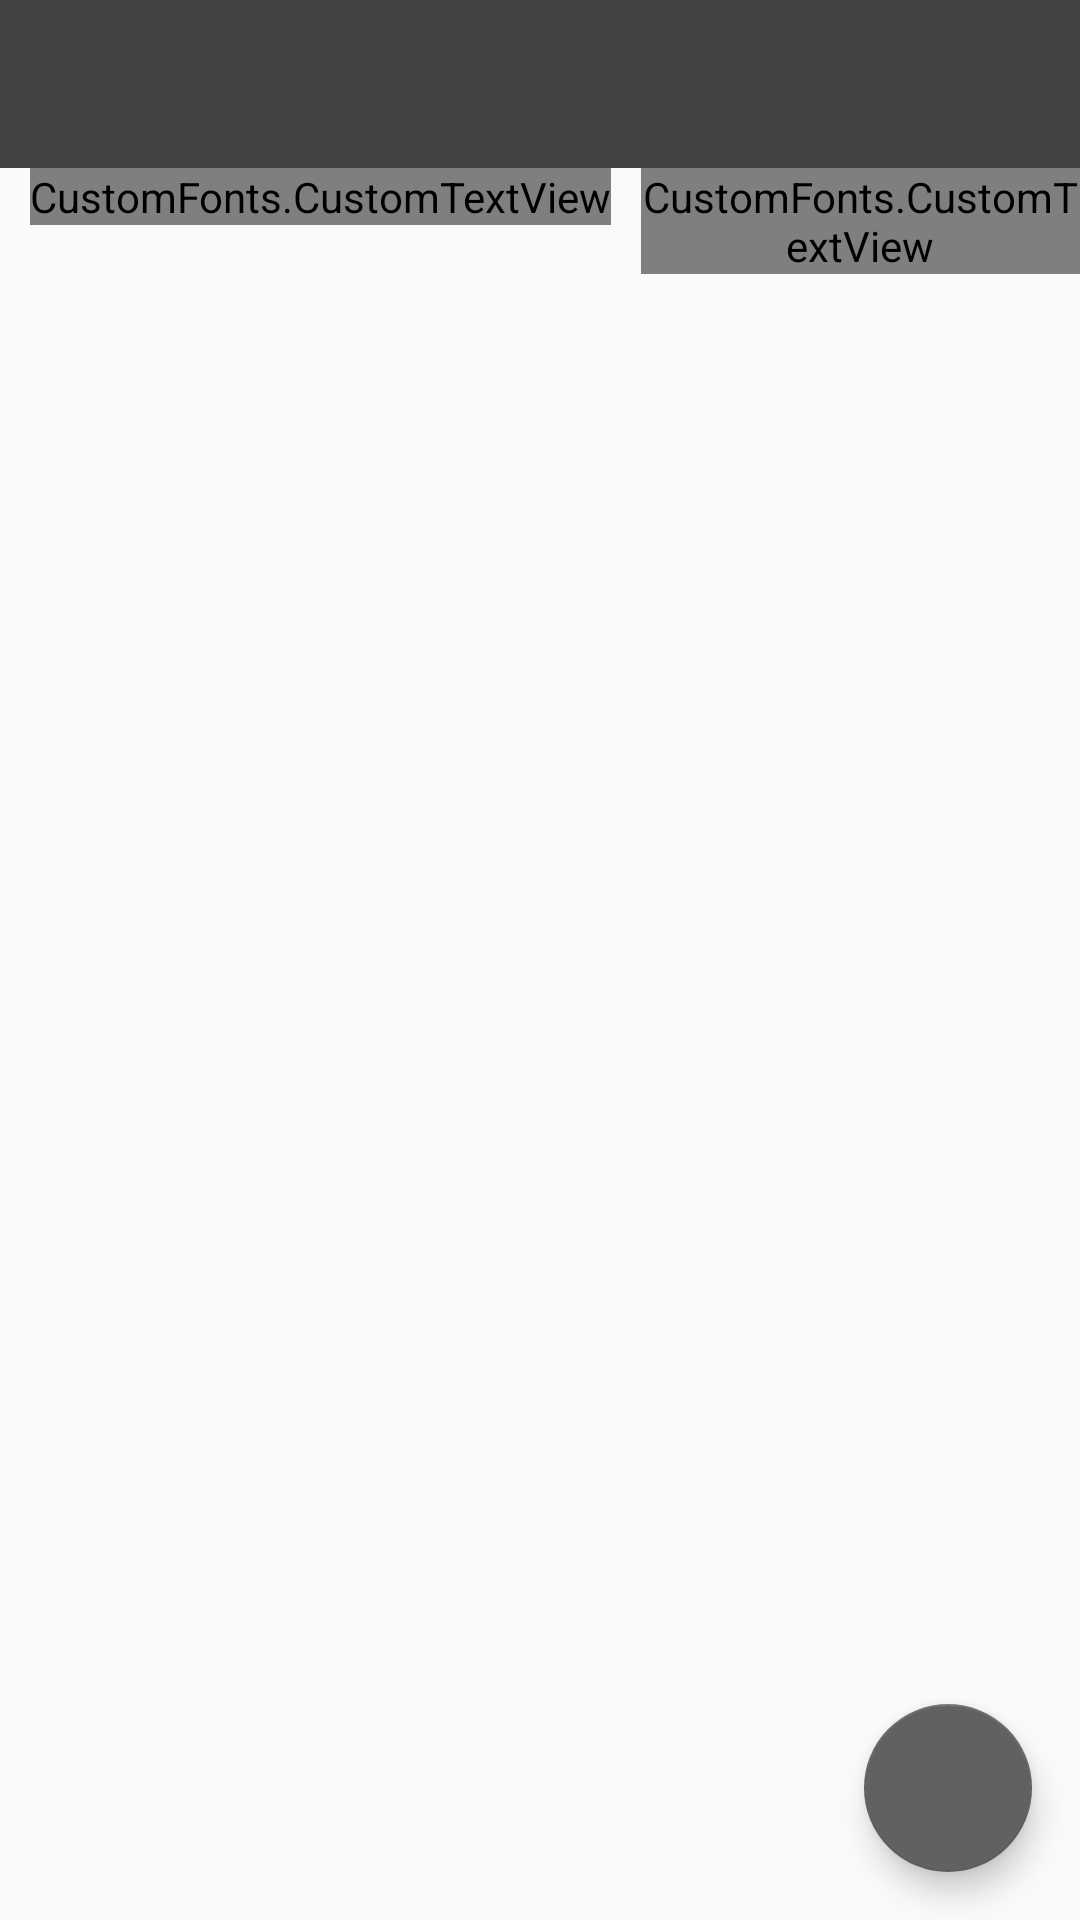

Write the Android layout XML for this screen, with the resource values it uses.
<!-- AndroidManifest.xml: application theme AppTheme -->
<!-- res/layout/event_recycler_view_fragment.xml -->
<?xml version="1.0" encoding="utf-8"?>
<RelativeLayout
    xmlns:android="http://schemas.android.com/apk/res/android"
    xmlns:app="http://schemas.android.com/apk/res-auto"
    android:layout_width="match_parent"
    android:layout_height="match_parent"
    android:orientation="vertical">

    <android.support.v7.widget.Toolbar
        android:id="@+id/add_edit_event_rv_toolbar"
        android:layout_width="match_parent"
        android:layout_height="?attr/actionBarSize"
        android:background="@color/colorPrimary"
        />


    <RelativeLayout
        android:id="@+id/date_layout_rv"
        android:layout_width="match_parent"
        android:layout_height="45dp"
        android:layout_below="@id/add_edit_event_rv_toolbar">


        <CustomFonts.CustomTextView
            android:id="@+id/number_day_event_rv"
            android:layout_width="wrap_content"
            android:layout_height="wrap_content"
            android:layout_marginLeft="10dp"
            android:layout_marginRight="10dp"
            android:text="15"
            android:textColor="@color/textBlack"
            android:textSize="@dimen/text_size_30sp"

            />

        <CustomFonts.CustomTextView
            android:id="@+id/day_of_the_week_event_rv"
            android:layout_width="wrap_content"
            android:layout_height="wrap_content"
            android:layout_alignParentTop="true"
            android:layout_toEndOf="@+id/number_day_event_rv"
            android:text="Вторник"
            android:textColor="@color/textBlack"
            android:textSize="@dimen/text_size_15sp"/>

        <CustomFonts.CustomTextView
            android:id="@+id/month_and_year_event_rv"
            android:layout_width="wrap_content"
            android:layout_height="wrap_content"
            android:layout_alignBottom="@+id/number_day_event_rv"
            android:layout_toEndOf="@+id/number_day_event_rv"
            android:text="Июнь 2017"
            android:textColor="@color/textBlack"
            android:textSize="@dimen/text_size_15sp"/>

        <View
            android:id="@+id/horizont_sep"
            android:layout_width="match_parent"
            android:layout_height="1dp"
            android:layout_below="@+id/month_and_year_event_rv"
            android:layout_marginLeft="10dp"
            android:layout_marginRight="10dp"
            android:background="@drawable/separator"></View>


    </RelativeLayout>

    <android.support.v7.widget.RecyclerView
        android:id="@+id/recycler_view_event"
        android:layout_width="match_parent"
        android:layout_height="match_parent"
        android:layout_below="@id/date_layout_rv"
        ></android.support.v7.widget.RecyclerView>

    <android.support.design.widget.FloatingActionButton
        android:id="@+id/add_event_FAB"
        android:layout_width="wrap_content"
        android:layout_height="wrap_content"
        android:layout_alignParentBottom="true"
        android:layout_alignParentRight="true"
        android:layout_margin="@dimen/fab_margin"
        android:src="@drawable/ic_add_circle_outline_24dp"/>
</RelativeLayout>
<!-- resources referenced by this layout -->
<resources>
  <color name="colorPrimary">#424242</color>
  <color name="textBlack">#424242</color>
  <dimen name="fab_margin">16dp</dimen>
  <dimen name="text_size_15sp">15sp</dimen>
  <dimen name="text_size_30sp">30sp</dimen>
  <style name="AppTheme" parent="Theme.AppCompat.Light.NoActionBar">
          
          <item name="colorPrimary">@color/colorPrimary</item>
          <item name="colorPrimaryDark">@color/colorPrimaryDark</item>
          <item name="colorAccent">@color/colorAccent</item>
          <item name="android:colorBackground">@color/colorBackground</item>
          <item name="android:dialogTheme">@style/AppDialogTheme</item>
          <item name="android:datePickerStyle">@style/SpinnerDatePicker</item>
          <item name="android:timePickerStyle">@style/SpinnerTimePicker</item>
          <item name="android:editTextBackground">@style/CustomEditText</item>
      </style>
  <color name="colorPrimaryDark">#616161</color>
  <color name="colorAccent">#616161</color>
  <color name="colorBackground">#fafafa</color>
  <style name="AppDialogTheme" parent="Theme.AppCompat.Light.Dialog.Alert">
          <item name="android:datePickerStyle">
              @style/SpinnerDatePicker</item>
          <item name="android:timePickerStyle">
              @style/SpinnerTimePicker
          </item>
      </style>
  <style name="SpinnerDatePicker" parent="android:Widget.Material.DatePicker">
          <item name="android:datePickerMode">spinner</item>
      </style>
  <style name="SpinnerTimePicker" parent="android:Widget.Material.TimePicker">
          <item name="android:timePickerMode">spinner</item>
      </style>
  <style name="CustomEditText">
          <item name="android:background">@drawable/edit_text_design</item>
      </style>
</resources>
